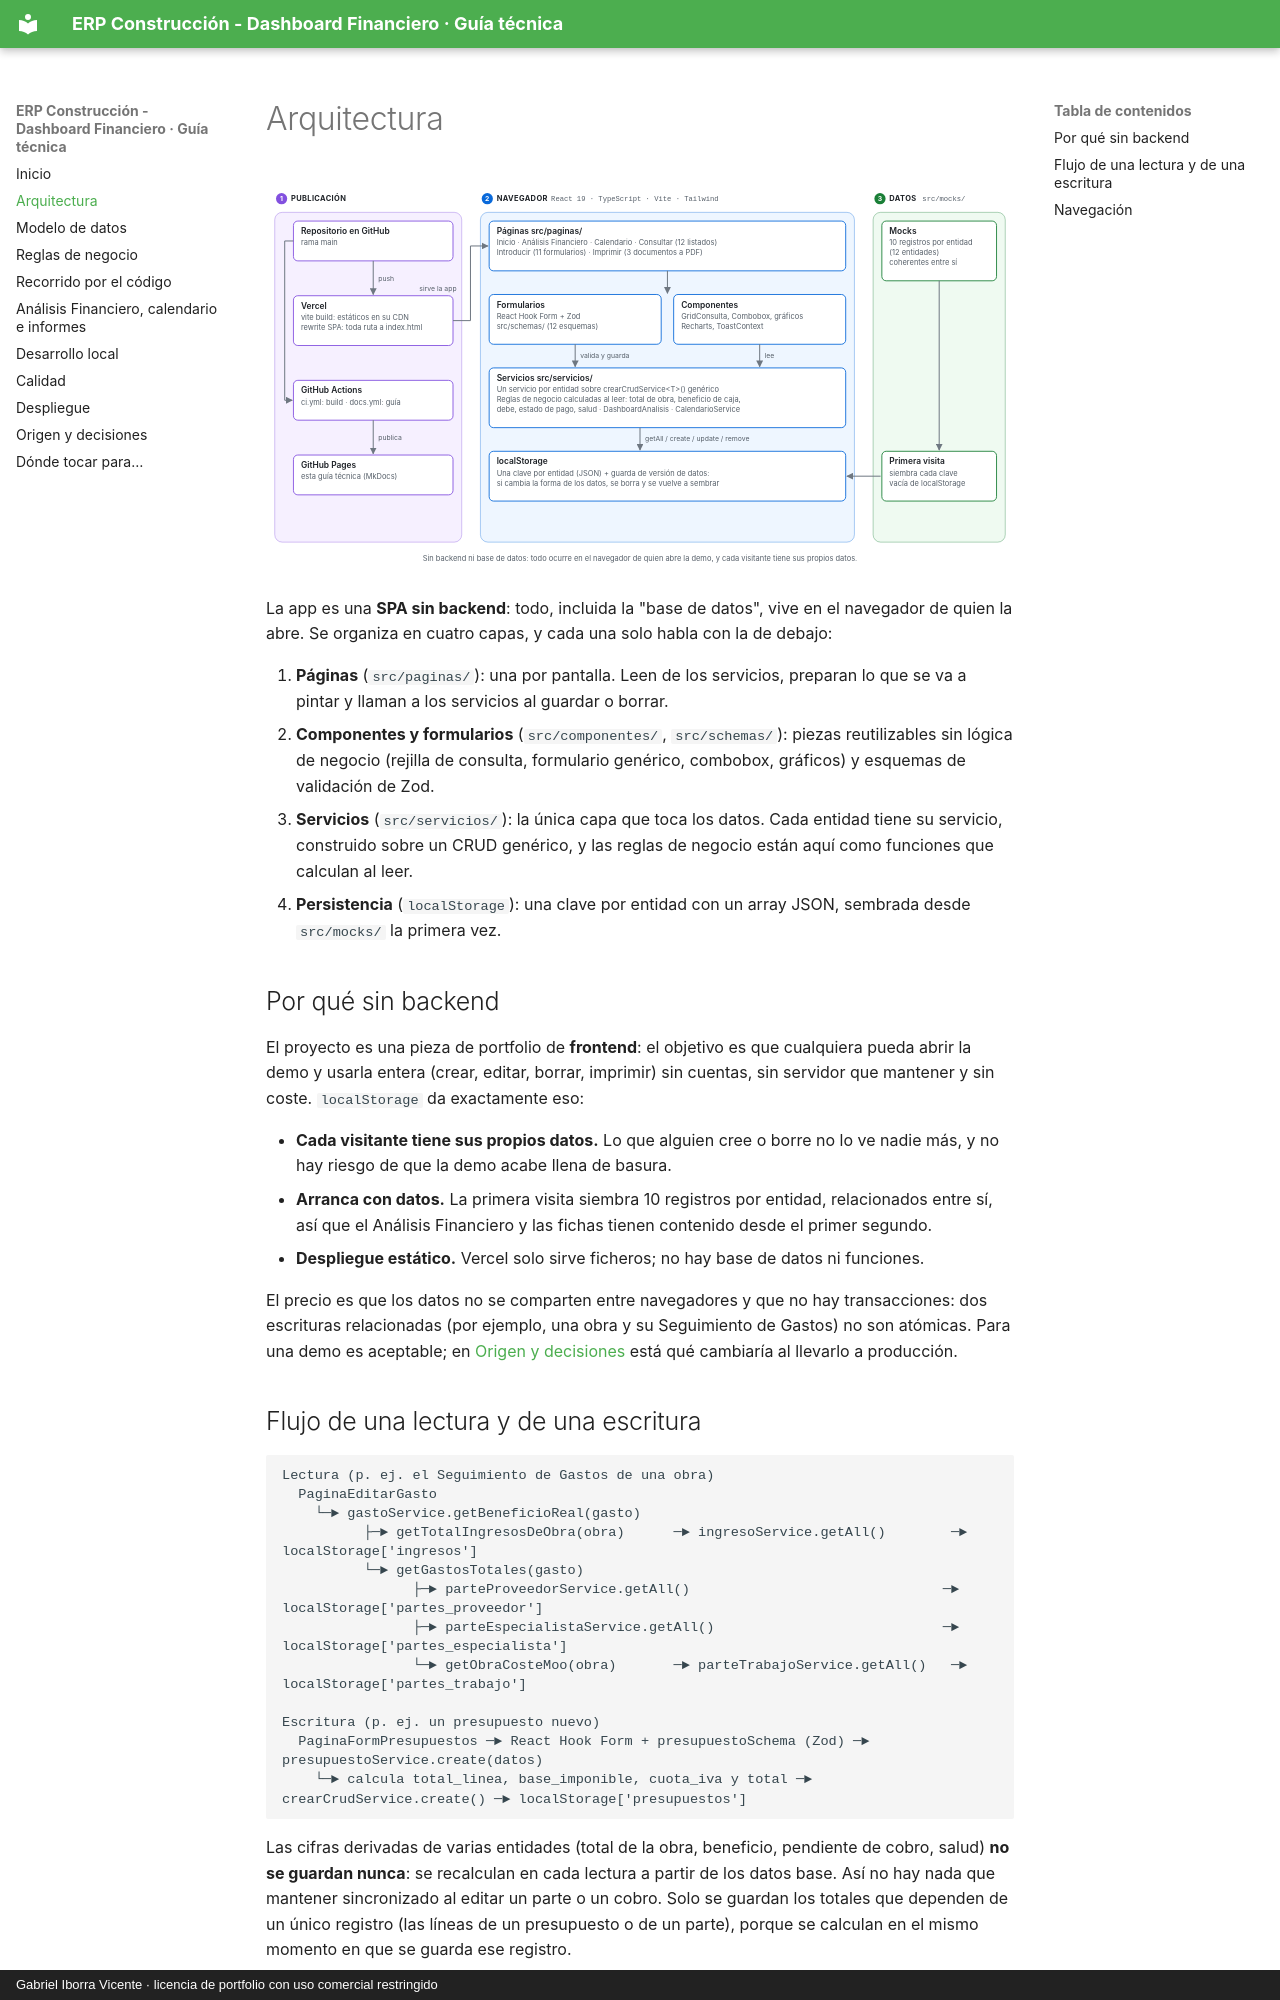

repository: pdawgabriel-hub/dashboard-financiero · page: arquitectura/index.html · generator: mkdocs · copyright: Gabriel Iborra Vicente · licencia de portfolio con uso comercial restringido

# Arquitectura

![Esquema de la arquitectura: los datos de ejemplo de src/mocks siembran localStorage en la primera visita; en el navegador, las páginas usan formularios y componentes, que leen y escriben a través de los servicios; los servicios guardan en localStorage y calculan las reglas de negocio al leer. Vercel sirve la app desde el repositorio y GitHub Actions publica esta guía en GitHub Pages.](img/arquitectura.svg)

La app es una **SPA sin backend**: todo, incluida la "base de datos", vive en el navegador de quien la abre. Se organiza en cuatro capas, y cada una solo habla con la de debajo:

1. **Páginas** (`src/paginas/`): una por pantalla. Leen de los servicios, preparan lo que se va a pintar y llaman a los servicios al guardar o borrar.
2. **Componentes y formularios** (`src/componentes/`, `src/schemas/`): piezas reutilizables sin lógica de negocio (rejilla de consulta, formulario genérico, combobox, gráficos) y esquemas de validación de Zod.
3. **Servicios** (`src/servicios/`): la única capa que toca los datos. Cada entidad tiene su servicio, construido sobre un CRUD genérico, y las reglas de negocio están aquí como funciones que calculan al leer.
4. **Persistencia** (`localStorage`): una clave por entidad con un array JSON, sembrada desde `src/mocks/` la primera vez.

## Por qué sin backend

El proyecto es una pieza de portfolio de **frontend**: el objetivo es que cualquiera pueda abrir la demo y usarla entera (crear, editar, borrar, imprimir) sin cuentas, sin servidor que mantener y sin coste. `localStorage` da exactamente eso:

- **Cada visitante tiene sus propios datos.** Lo que alguien cree o borre no lo ve nadie más, y no hay riesgo de que la demo acabe llena de basura.
- **Arranca con datos.** La primera visita siembra 10 registros por entidad, relacionados entre sí, así que el Análisis Financiero y las fichas tienen contenido desde el primer segundo.
- **Despliegue estático.** Vercel solo sirve ficheros; no hay base de datos ni funciones.

El precio es que los datos no se comparten entre navegadores y que no hay transacciones: dos escrituras relacionadas (por ejemplo, una obra y su Seguimiento de Gastos) no son atómicas. Para una demo es aceptable; en [Origen y decisiones](decisiones.md) está qué cambiaría al llevarlo a producción.
